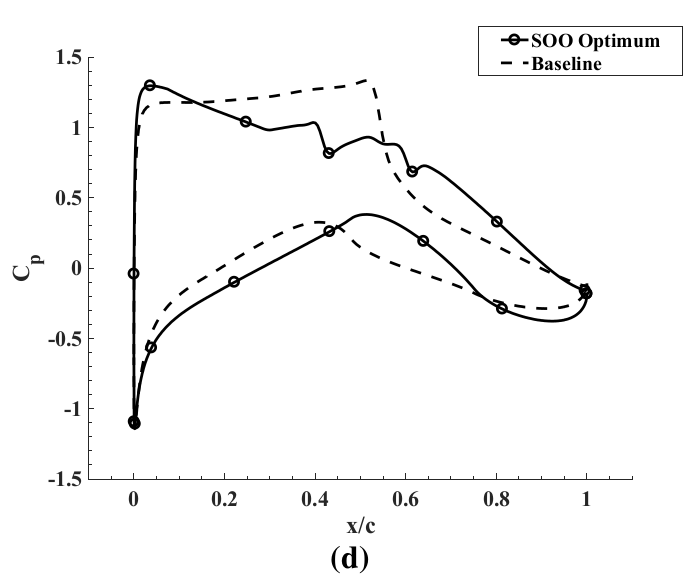

Data behind this chart, as committed beside it:
0.0027180067950169917, -1.105263157894736
0.01721, -0.7953
0.03896, -0.5731
0.08607, -0.3743
0.1495, -0.2339
0.222, -0.1053
0.2999, 0.02339
0.376, 0.1579
0.434, 0.2573
0.4811, 0.3509
0.5155, 0.3801
0.5445, 0.3626
0.5717, 0.3275
0.5971, 0.2865
0.6188, 0.2398
0.6387, 0.193
0.6877, 0.06433
0.7239, -0.04678
0.7547, -0.1579
0.7819, -0.2339
0.8109, -0.2865
0.8489, -0.3333
0.8888, -0.3684
0.9323, -0.3743
0.9721, -0.345
0.9921, -0.2807
0.9993, -0.1988
0.9794, -0.1404
0.9341, -0.05263
0.8997, 0.03509
0.8707, 0.1228
0.8381, 0.2164
0.8036, 0.3216
0.7547, 0.4678
0.7094, 0.5906
0.6695, 0.6842
0.6405, 0.7193
0.626, 0.6959
0.6134, 0.6842
0.6007, 0.7661
0.5844, 0.8713
0.5663, 0.8713
0.5463, 0.8889
0.5228, 0.924
0.501, 0.9181
0.4738, 0.883
0.4521, 0.848
0.4358, 0.8129
0.4213, 0.8596
0.414, 0.9591
0.4032, 1.023
0.376, 1.012
0.347, 1.006
0.3198, 0.9883
0.2999, 0.9825
0.2727, 1.006
0.2492, 1.035
0.2129, 1.082
0.1857, 1.111
0.1459, 1.17
0.1042, 1.222
... 7 more rows
